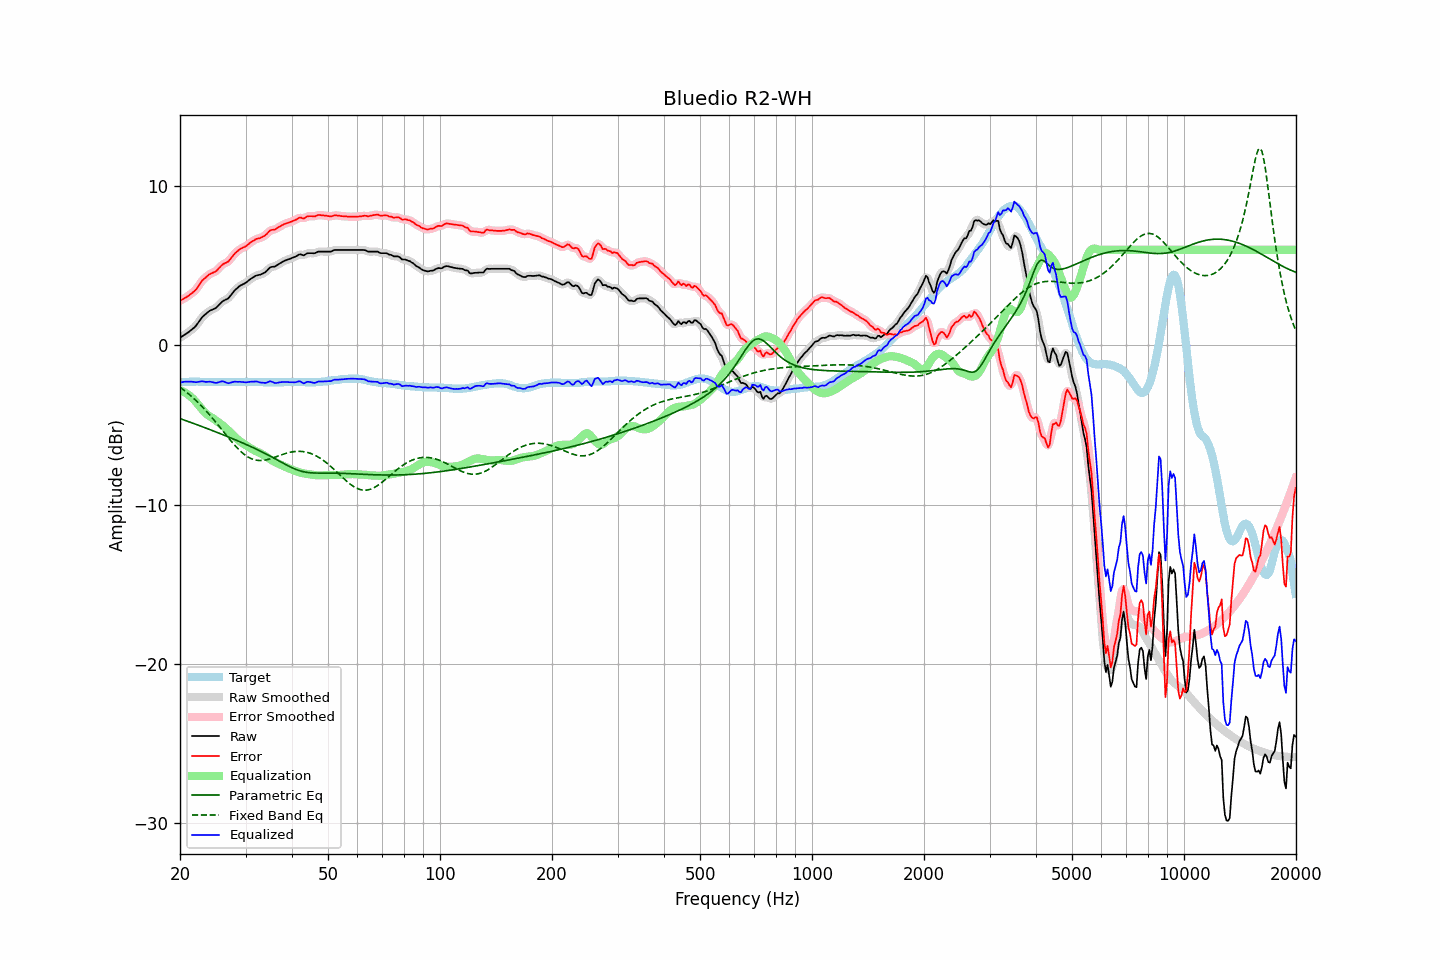

The data file committed next to this chart (first rows):
frequency, raw, error, smoothed, error_smoothed, equalization, parametric_eq, fixed_band_eq, equalized_raw, equalized_smoothed, target
20.00, 0.48, 2.80, 0.48, 2.80, -2.83, -4.59, -2.63, -2.35, -2.34, -2.32
20.20, 0.55, 2.86, 0.55, 2.86, -2.86, -4.63, -2.70, -2.31, -2.32, -2.31
20.40, 0.61, 2.91, 0.61, 2.91, -2.90, -4.66, -2.78, -2.29, -2.29, -2.30
20.61, 0.68, 2.98, 0.68, 2.97, -2.96, -4.70, -2.85, -2.28, -2.28, -2.30
20.81, 0.74, 3.03, 0.74, 3.03, -3.02, -4.74, -2.93, -2.28, -2.27, -2.29
21.02, 0.81, 3.10, 0.81, 3.10, -3.08, -4.77, -3.02, -2.27, -2.27, -2.29
21.23, 0.89, 3.17, 0.89, 3.17, -3.16, -4.81, -3.10, -2.27, -2.27, -2.28
21.44, 0.97, 3.25, 0.97, 3.25, -3.24, -4.85, -3.19, -2.27, -2.28, -2.28
21.66, 1.05, 3.33, 1.05, 3.32, -3.34, -4.88, -3.28, -2.29, -2.29, -2.28
21.87, 1.13, 3.41, 1.14, 3.41, -3.44, -4.92, -3.37, -2.31, -2.30, -2.28
22.09, 1.24, 3.51, 1.25, 3.52, -3.55, -4.96, -3.46, -2.31, -2.31, -2.27
22.31, 1.38, 3.65, 1.38, 3.65, -3.67, -4.99, -3.56, -2.29, -2.30, -2.27
22.54, 1.52, 3.80, 1.52, 3.80, -3.80, -5.03, -3.66, -2.28, -2.28, -2.28
22.76, 1.66, 3.95, 1.66, 3.95, -3.93, -5.07, -3.76, -2.27, -2.26, -2.29
22.99, 1.80, 4.09, 1.78, 4.08, -4.05, -5.11, -3.87, -2.25, -2.26, -2.29
23.22, 1.89, 4.18, 1.89, 4.18, -4.16, -5.15, -3.98, -2.27, -2.27, -2.29
23.45, 1.97, 4.27, 1.98, 4.28, -4.26, -5.18, -4.08, -2.29, -2.28, -2.30
23.69, 2.06, 4.36, 2.06, 4.36, -4.35, -5.22, -4.20, -2.29, -2.29, -2.30
23.92, 2.14, 4.44, 2.13, 4.43, -4.42, -5.26, -4.31, -2.28, -2.28, -2.30
24.16, 2.20, 4.50, 2.20, 4.50, -4.48, -5.30, -4.43, -2.28, -2.29, -2.30
24.40, 2.24, 4.54, 2.24, 4.54, -4.54, -5.34, -4.55, -2.30, -2.30, -2.30
24.65, 2.29, 4.59, 2.28, 4.58, -4.61, -5.38, -4.67, -2.32, -2.33, -2.30
24.89, 2.33, 4.63, 2.34, 4.64, -4.68, -5.42, -4.79, -2.35, -2.34, -2.30
25.14, 2.41, 4.71, 2.42, 4.72, -4.76, -5.46, -4.91, -2.35, -2.34, -2.30
25.39, 2.52, 4.83, 2.52, 4.82, -4.83, -5.50, -5.04, -2.31, -2.32, -2.31
25.65, 2.62, 4.93, 2.62, 4.93, -4.91, -5.54, -5.16, -2.29, -2.28, -2.31
25.91, 2.73, 5.04, 2.72, 5.03, -4.98, -5.58, -5.29, -2.25, -2.26, -2.31
26.16, 2.80, 5.11, 2.79, 5.10, -5.06, -5.62, -5.41, -2.26, -2.27, -2.31
26.43, 2.85, 5.16, 2.85, 5.16, -5.15, -5.66, -5.54, -2.30, -2.30, -2.31
26.69, 2.90, 5.21, 2.90, 5.21, -5.24, -5.70, -5.66, -2.34, -2.34, -2.31
26.96, 2.95, 5.26, 2.97, 5.28, -5.33, -5.74, -5.79, -2.38, -2.36, -2.31
27.23, 3.07, 5.38, 3.07, 5.38, -5.42, -5.78, -5.91, -2.35, -2.35, -2.31
27.50, 3.20, 5.51, 3.20, 5.51, -5.52, -5.82, -6.03, -2.32, -2.33, -2.31
27.77, 3.33, 5.64, 3.33, 5.64, -5.62, -5.87, -6.15, -2.29, -2.30, -2.31
28.05, 3.45, 5.76, 3.44, 5.75, -5.73, -5.91, -6.26, -2.28, -2.28, -2.31
28.33, 3.54, 5.85, 3.55, 5.85, -5.83, -5.95, -6.37, -2.29, -2.28, -2.31
28.62, 3.63, 5.94, 3.63, 5.94, -5.92, -5.99, -6.48, -2.29, -2.28, -2.31
28.90, 3.72, 6.02, 3.71, 6.02, -6.00, -6.04, -6.58, -2.28, -2.29, -2.30
29.19, 3.78, 6.08, 3.78, 6.08, -6.07, -6.08, -6.68, -2.29, -2.29, -2.30
29.48, 3.83, 6.13, 3.83, 6.13, -6.14, -6.12, -6.76, -2.30, -2.30, -2.30
29.78, 3.88, 6.17, 3.88, 6.18, -6.20, -6.17, -6.85, -2.32, -2.32, -2.29
30.08, 3.94, 6.23, 3.94, 6.23, -6.26, -6.21, -6.92, -2.32, -2.32, -2.29
30.38, 4.02, 6.31, 4.02, 6.31, -6.33, -6.26, -6.99, -2.31, -2.31, -2.29
30.68, 4.10, 6.39, 4.10, 6.39, -6.39, -6.30, -7.04, -2.29, -2.29, -2.29
30.99, 4.18, 6.47, 4.17, 6.46, -6.46, -6.35, -7.09, -2.28, -2.28, -2.29
31.30, 4.24, 6.53, 4.24, 6.53, -6.52, -6.39, -7.13, -2.28, -2.28, -2.29
31.61, 4.30, 6.59, 4.31, 6.60, -6.58, -6.44, -7.17, -2.28, -2.27, -2.29
31.93, 4.37, 6.66, 4.36, 6.65, -6.63, -6.49, -7.19, -2.26, -2.27, -2.29
32.24, 4.40, 6.70, 4.39, 6.69, -6.67, -6.54, -7.21, -2.27, -2.28, -2.30
32.57, 4.42, 6.72, 4.42, 6.72, -6.72, -6.59, -7.22, -2.30, -2.30, -2.30
32.89, 4.44, 6.74, 4.45, 6.75, -6.77, -6.63, -7.23, -2.33, -2.32, -2.30
33.22, 4.49, 6.80, 4.48, 6.79, -6.82, -6.68, -7.22, -2.33, -2.34, -2.31
33.55, 4.54, 6.85, 4.53, 6.85, -6.89, -6.73, -7.21, -2.34, -2.35, -2.31
33.89, 4.59, 6.91, 4.60, 6.92, -6.95, -6.79, -7.19, -2.36, -2.35, -2.32
34.23, 4.68, 7.00, 4.69, 7.01, -7.01, -6.84, -7.17, -2.33, -2.32, -2.32
34.57, 4.79, 7.11, 4.79, 7.11, -7.08, -6.89, -7.15, -2.29, -2.29, -2.32
34.92, 4.89, 7.21, 4.87, 7.19, -7.14, -6.94, -7.12, -2.25, -2.27, -2.32
35.27, 4.93, 7.25, 4.92, 7.24, -7.20, -7.00, -7.09, -2.27, -2.28, -2.32
35.62, 4.94, 7.26, 4.94, 7.26, -7.26, -7.05, -7.05, -2.32, -2.32, -2.32
35.97, 4.95, 7.27, 4.97, 7.29, -7.32, -7.11, -7.02, -2.37, -2.35, -2.32
... 635 more rows
